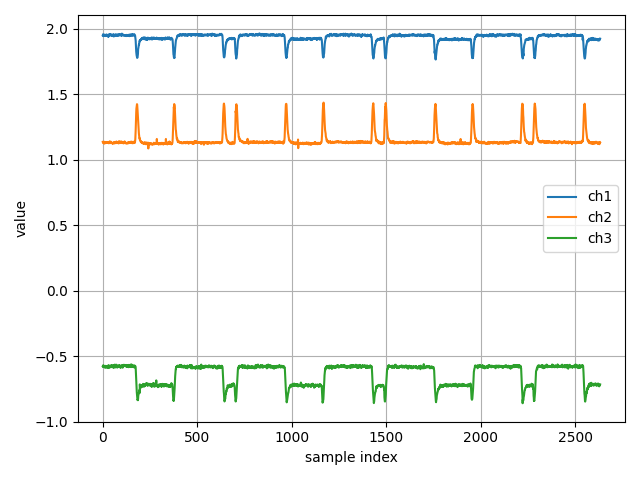

The data file committed next to this chart (first rows):
ch1, ch2, ch3
1.95, 1.137, -0.578
1.955, 1.131, -0.5744
1.959, 1.135, -0.5805
1.944, 1.133, -0.5704
1.947, 1.13, -0.5837
1.952, 1.125, -0.5827
1.954, 1.135, -0.5794
1.953, 1.137, -0.5782
1.951, 1.134, -0.5797
1.955, 1.124, -0.5837
1.95, 1.126, -0.5867
1.951, 1.127, -0.5776
1.955, 1.129, -0.5742
1.949, 1.131, -0.5794
1.95, 1.136, -0.5887
1.945, 1.127, -0.5823
1.954, 1.132, -0.5757
1.952, 1.134, -0.5791
1.949, 1.133, -0.5767
1.954, 1.128, -0.5862
1.951, 1.13, -0.5786
1.957, 1.132, -0.5832
1.954, 1.129, -0.577
1.948, 1.134, -0.5789
1.945, 1.132, -0.5756
1.947, 1.129, -0.5912
1.947, 1.131, -0.5846
1.946, 1.134, -0.5827
1.939, 1.135, -0.5811
1.95, 1.127, -0.5829
1.947, 1.134, -0.5699
1.941, 1.134, -0.5766
1.958, 1.125, -0.5747
1.957, 1.13, -0.5915
1.955, 1.136, -0.5839
1.951, 1.13, -0.5802
1.955, 1.139, -0.575
1.956, 1.141, -0.575
1.958, 1.131, -0.5808
1.958, 1.128, -0.5737
1.956, 1.13, -0.5735
1.958, 1.134, -0.5729
1.952, 1.127, -0.5862
1.955, 1.137, -0.5801
1.957, 1.131, -0.5799
1.946, 1.129, -0.5817
1.952, 1.13, -0.5703
1.949, 1.129, -0.5718
1.954, 1.13, -0.5756
1.947, 1.127, -0.5699
1.953, 1.126, -0.5735
1.948, 1.128, -0.577
1.95, 1.126, -0.5776
1.949, 1.121, -0.5751
1.957, 1.129, -0.5868
1.953, 1.127, -0.5756
1.956, 1.13, -0.5773
1.943, 1.129, -0.5747
1.95, 1.131, -0.5893
1.956, 1.128, -0.5709
... 2,572 more rows
